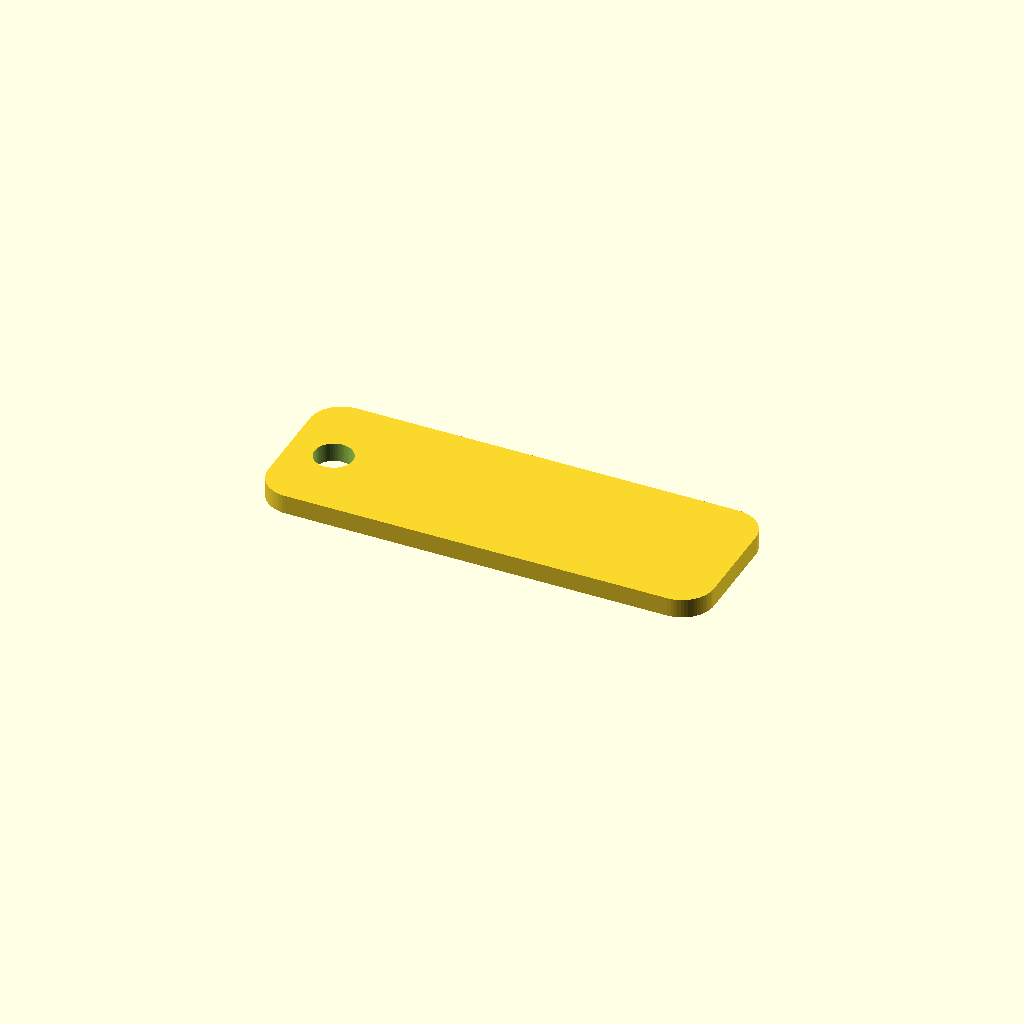
Cell 1: the model at its default parameters.
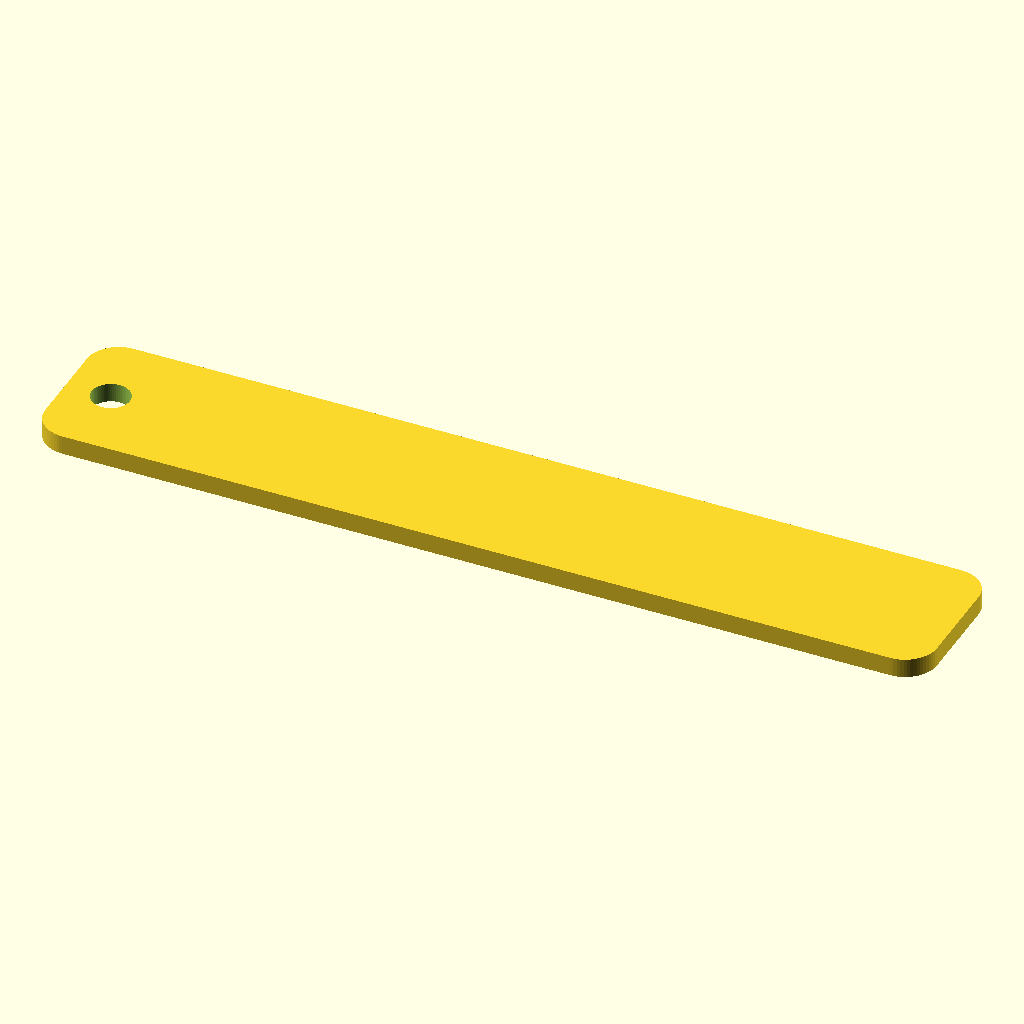
Cell 2: the same model with width = 140.
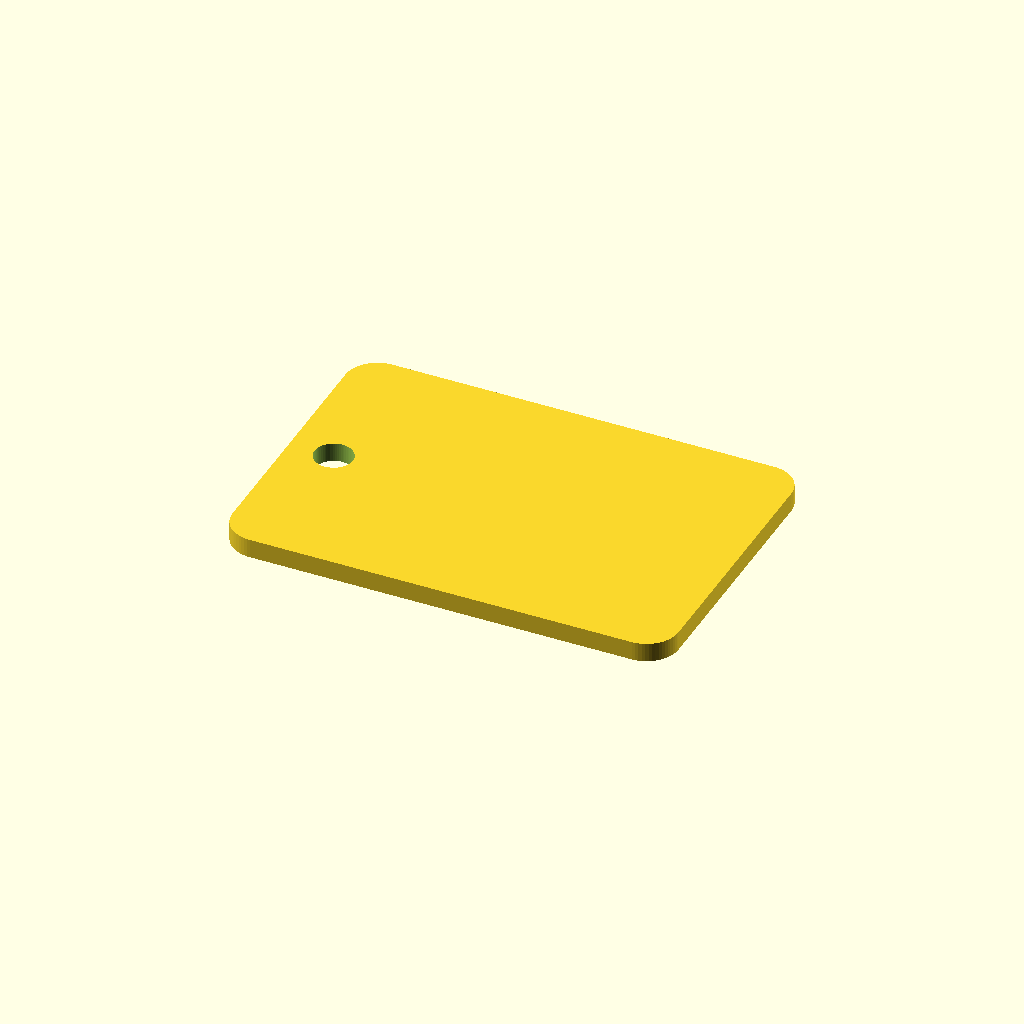
Cell 3: the same model with height = 48.
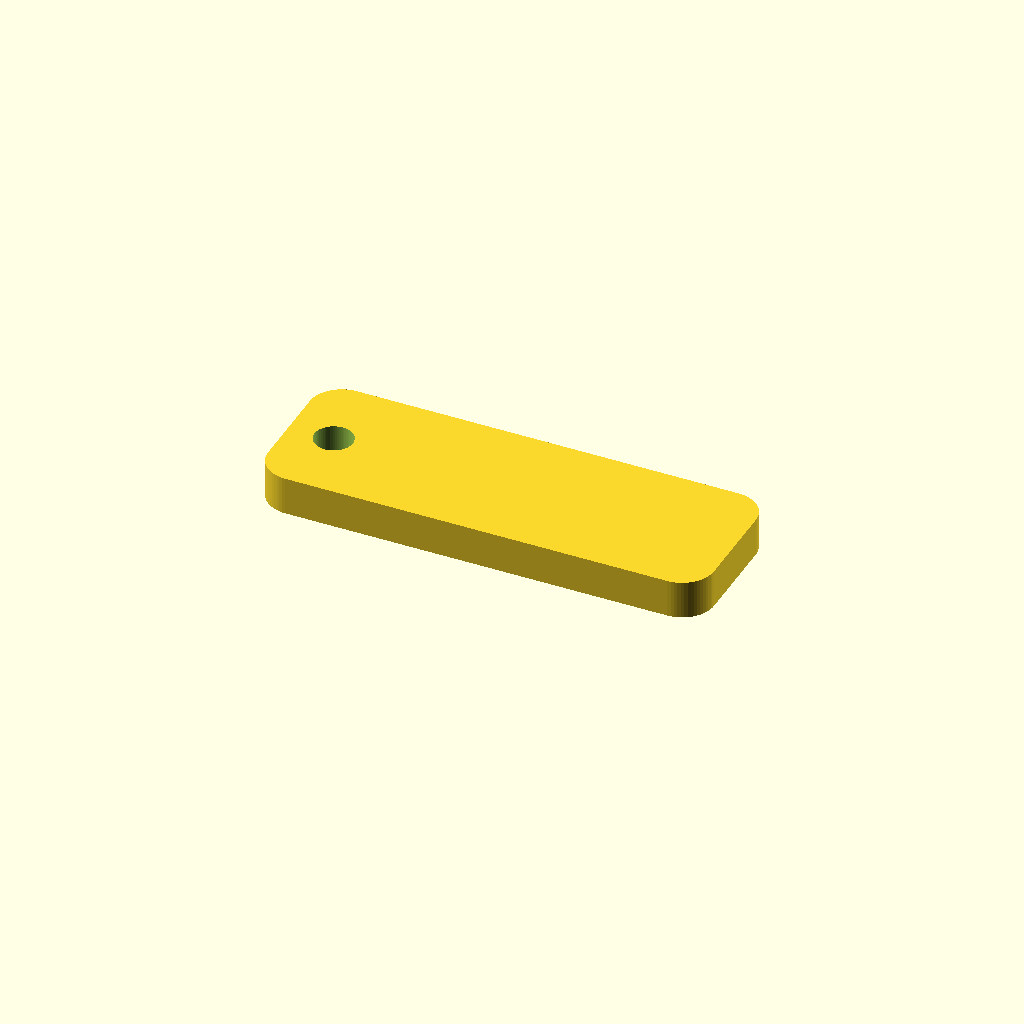
Cell 4 — plate_thick set to 6, the other parameters unchanged.
All cells are drawn from one camera (rotation 55°, 0°, 25°, orthographic, colour scheme Cornfield), so only the parameter changes between them.
OpenSCAD source file luxestyle-3d/nametag_base.scad:
// ============================================================
//  LuxeStyle - Grundplatte fuer MEHRFARBIGE Namens-Anhaenger
//  (fuer X1C + AMS). Text ist hier ABSICHTLICH nicht enthalten -
//  den setzt du in Bambu Studio mit dem Text-Werkzeug in einer
//  zweiten Farbe drauf (siehe README, Abschnitt "Mehrfarbig").
//
//  Einmal rendern, immer wiederverwenden:
//    openscad -o base.stl -D width=70 nametag_base.scad
// ============================================================

width       = 70;   // Plattenbreite in mm (genug fuer ~10 Zeichen)
height      = 24;   // Plattenhoehe in mm
plate_thick = 3;    // Dicke in mm
corner_r    = 5;    // Eckenradius in mm

ring_d      = 6;    // Aufhaenge-Loch-Durchmesser in mm
ring_margin = 7;    // Abstand des Lochs vom linken Rand in mm

$fn = 64;

module rounded_rect(w, h, r) {
    offset(r) offset(-r) square([w, h], center = true);
}

difference() {
    linear_extrude(plate_thick)
        rounded_rect(width, height, corner_r);
    translate([-width / 2 + ring_margin, 0, -1])
        cylinder(d = ring_d, h = plate_thick + 2);
}
Parameter table extracted from the source (name, type, default, range or options):
width: number, default 70
height: number, default 24
plate_thick: number, default 3
corner_r: number, default 5
ring_d: number, default 6
ring_margin: number, default 7
